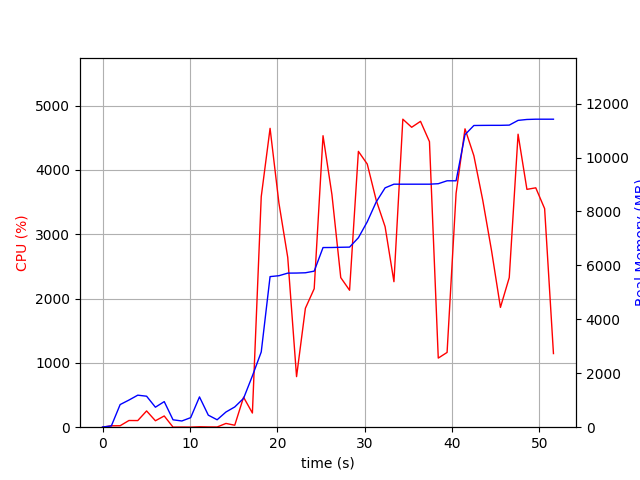

The table this chart was drawn from, first rows:
elapsed_time, nproc, cpu, mem_real, mem_virtual
3.719329833984375e-05, 1, 0.0, 6.957, 3186
1.007, 2, 21.8, 46.74, 150.1
2.015, 13, 22.8, 839.6, 4761
3.024, 6, 104.1, 1007, 4035
4.033, 9, 103.1, 1188, 5258
5.042, 5, 252.7, 1149, 3974
6.051, 3, 100.1, 741.6, 2800
7.06, 4, 174.6, 948.8, 3448
8.068, 3, 1.0, 274.1, 2316
9.077, 3, 2.0, 230.7, 2260
10.09, 3, 1.0, 353.8, 2382
11.09, 9, 6.9, 1123, 4642
12.1, 5, 4.0, 446.6, 3006
13.11, 3, 3.0, 275.5, 2321
14.12, 1, 58.5, 563, 1688
15.13, 1, 30.7, 751, 1688
16.14, 1, 466.3, 1069, 7169
17.15, 1, 220.5, 1903, 7313
18.16, 1, 3585, 2790, 7323
19.17, 1, 4647, 5585, 10579
20.19, 1, 3484, 5618, 10598
21.2, 1, 2640, 5713, 10598
22.21, 1, 786.2, 5717, 10598
23.22, 1, 1849, 5727, 10598
24.22, 1, 2153, 5787, 10694
25.24, 1, 4532, 6662, 11634
26.25, 1, 3616, 6664, 11634
27.26, 1, 2326, 6672, 11634
28.27, 1, 2130, 6678, 11634
29.28, 1, 4289, 7027, 11920
30.3, 1, 4092, 7617, 11932
31.32, 1, 3530, 8353, 13482
32.34, 1, 3118, 8876, 13482
33.35, 1, 2262, 9012, 13482
34.37, 1, 4789, 9012, 13482
35.38, 1, 4664, 9012, 13482
36.39, 1, 4756, 9012, 13482
37.42, 1, 4441, 9012, 13482
38.42, 1, 1075, 9030, 13482
39.43, 1, 1163, 9138, 13594
40.47, 1, 3638, 9138, 13594
41.49, 1, 4639, 10848, 15432
42.5, 1, 4221, 11188, 15432
43.52, 1, 3527, 11192, 15432
44.53, 1, 2741, 11194, 15432
45.54, 1, 1863, 11194, 15432
46.55, 1, 2326, 11202, 15432
47.56, 1, 4556, 11378, 15648
48.57, 1, 3698, 11412, 15664
49.58, 1, 3722, 11422, 15664
50.6, 1, 3399, 11422, 15664
51.61, 1, 1145, 11422, 15664
